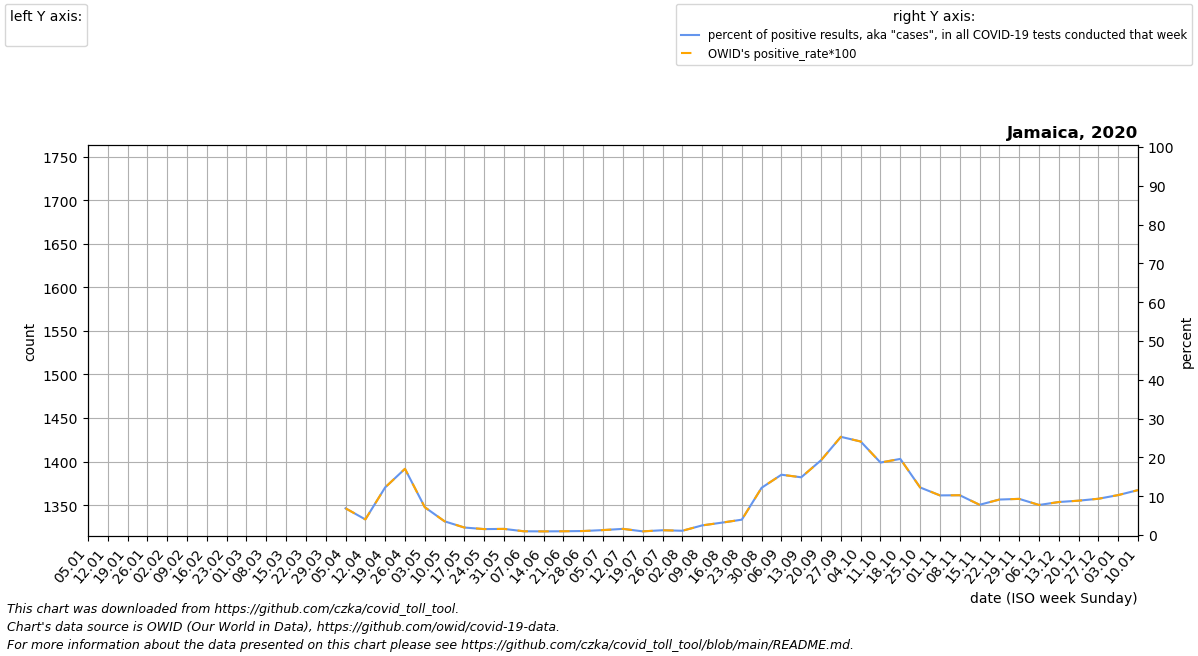

Values plotted in this chart, from the file beside it:
date, location, time_unit, time, deaths_2010_all_ages, deaths_2011_all_ages, deaths_2012_all_ages, deaths_2013_all_ages, deaths_2014_all_ages, deaths_2015_all_ages, deaths_2016_all_ages, deaths_2017_all_ages, deaths_2018_all_ages, deaths_2019_all_ages, deaths_2020_all_ages, deaths_2021_all_ages, deaths_2022_all_ages, new_deaths, new_cases_smoothed, new_tests_smoothed, positive_test_percent, stringency_index, people_vaccinated, people_fully_vaccinated
2020-01-05, Jamaica, monthly, 1, , , , , , , 1566, 1544, 1591, 1560, 1547, , , , , , , , , 
2020-01-12, Jamaica, monthly, 2, , , , , , , 1564, 1553, 1617, 1606, 1552, , , , , , , , , 
2020-01-19, Jamaica, monthly, 3, , , , , , , 1563, 1562, 1643, 1652, 1558, , , , , , , , , 
2020-01-26, Jamaica, monthly, 4, , , , , , , 1561, 1571, 1669, 1697, 1563, , , , , , , , , 
2020-02-02, Jamaica, monthly, 5, , , , , , 1735, 1572, 1580, 1695, 1743, 1568, , , , , , , , , 
2020-02-09, Jamaica, monthly, 6, , , , , , 1679, 1583, 1523, 1652, 1728, 1528, , , , , , , , , 
2020-02-16, Jamaica, monthly, 7, , , , , , 1623, 1593, 1466, 1608, 1712, 1488, , , , , , , , , 
2020-02-23, Jamaica, monthly, 8, , , , , , 1567, 1604, 1410, 1564, 1696, 1449, , , , , , , , , 
2020-03-01, Jamaica, monthly, 9, , , , , , 1511, 1615, 1353, 1521, 1681, 1409, , , , , , , , , 
2020-03-08, Jamaica, monthly, 10, , , , , , 1512, 1612, 1399, 1558, 1692, 1427, , , , , , , , , 
2020-03-15, Jamaica, monthly, 11, , , , , , 1513, 1608, 1445, 1596, 1704, 1444, , , , 0.0, 0.0, , 47.78, , 
2020-03-22, Jamaica, monthly, 12, , , , , , 1515, 1605, 1491, 1633, 1716, 1462, , , , 10.29, 0.0, , 68.65, , 
2020-03-29, Jamaica, monthly, 13, , , , , , 1516, 1602, 1537, 1670, 1727, 1479, , , , 11.29, 0.0, , 74.73, , 
2020-04-05, Jamaica, monthly, 14, , , , , , 1517, 1535, 1514, 1646, 1689, 1497, , , 1.0, 20.14, 258.0, 6.887, 77.64, , 
2020-04-12, Jamaica, monthly, 15, , , , , , 1496, 1468, 1491, 1622, 1651, 1487, , , 2.5, 17.57, 444.0, 4.022, 78.7, , 
2020-04-19, Jamaica, monthly, 16, , , , , , 1476, 1402, 1468, 1597, 1613, 1477, , , 4.0, 64.14, 511.0, 12.27, 80.03, , 
2020-04-26, Jamaica, monthly, 17, , , , , , 1456, 1335, 1445, 1573, 1575, 1467, , , 5.5, 140.9, 913.0, 17.06, 85.19, , 
2020-05-03, Jamaica, monthly, 18, , , , , , 1435, 1366, 1467, 1549, 1537, 1457, , , 7.0, 147.3, 2087, 7.165, 87.04, , 
2020-05-10, Jamaica, monthly, 19, , , , , , 1428, 1397, 1489, 1540, 1519, 1448, , , 5.5, 68.86, 1859, 3.528, 87.04, , 
2020-05-17, Jamaica, monthly, 20, , , , , , 1422, 1428, 1510, 1531, 1502, 1440, , , 4.0, 26.57, 1401, 1.931, 87.04, , 
2020-05-24, Jamaica, monthly, 21, , , , , , 1416, 1459, 1532, 1522, 1484, 1432, , , 2.5, 24.43, 1582, 1.529, 87.04, , 
2020-05-31, Jamaica, monthly, 22, , , , , , 1409, 1490, 1554, 1513, 1466, 1423, , , 1.0, 35.86, 2304, 1.579, 86.64, , 
2020-06-07, Jamaica, monthly, 23, , , , , , 1425, 1490, 1518, 1503, 1504, 1434, , , 1.0, 21.29, 2170, 0.9633, 77.38, , 
2020-06-14, Jamaica, monthly, 24, , , , , , 1441, 1489, 1482, 1492, 1542, 1445, , , 1.0, 16.71, 1764, 0.9405, 73.15, , 
2020-06-21, Jamaica, monthly, 25, , , , , , 1457, 1488, 1445, 1482, 1579, 1457, , , 1.0, 29.71, 3016, 0.9711, 64.81, , 
2020-06-28, Jamaica, monthly, 26, , , , , , 1473, 1488, 1409, 1472, 1617, 1468, , , 1.0, 42.14, 4071, 1.032, 64.81, , 
2020-07-05, Jamaica, monthly, 27, , , , , , 1489, 1517, 1453, 1499, 1612, 1479, , , 1.0, 33.43, 2638, 1.277, 66.4, , 
2020-07-12, Jamaica, monthly, 28, , , , , , 1488, 1546, 1496, 1526, 1607, 1488, , , 0.75, 36.0, 2264, 1.585, 68.52, , 
2020-07-19, Jamaica, monthly, 29, , , , , , 1486, 1576, 1540, 1553, 1603, 1496, , , 0.5, 18.0, 1900, 0.946, 68.52, , 
2020-07-26, Jamaica, monthly, 30, , , , , , 1484, 1605, 1583, 1580, 1598, 1504, , , 0.25, 55.0, 4497, 1.234, 68.52, , 
2020-08-02, Jamaica, monthly, 31, , , , , , 1483, 1578, 1627, 1607, 1593, 1513, , , 0.0, 45.29, 4196, 1.097, 68.52, , 
2020-08-09, Jamaica, monthly, 32, , , , , , 1479, 1551, 1600, 1556, 1598, 1534, , , 2.2, 91.57, 3662, 2.481, 69.71, , 
2020-08-16, Jamaica, monthly, 33, , , , , , 1475, 1524, 1572, 1504, 1602, 1555, , , 4.4, 109.6, 3407, 3.194, 72.36, , 
2020-08-23, Jamaica, monthly, 34, , , , , , 1472, 1497, 1545, 1453, 1607, 1577, , , 6.6, 212.4, 5055, 3.957, 73.15, , 
2020-08-30, Jamaica, monthly, 35, , , , , , 1468, 1470, 1518, 1402, 1612, 1598, , , 8.8, 645.9, 5565, 12.17, 77.91, , 
2020-09-06, Jamaica, monthly, 36, , , , , , 1464, 1484, 1501, 1396, 1595, 1619, , , 11.0, 869.9, 5601, 15.54, 78.7, , 
2020-09-13, Jamaica, monthly, 37, , , , , , 1465, 1498, 1484, 1391, 1579, 1625, , , 29.75, 681.6, 4597, 14.88, 75.0, , 
2020-09-20, Jamaica, monthly, 38, , , , , , 1466, 1511, 1468, 1386, 1562, 1630, , , 48.5, 924.4, 4765, 19.27, 75.0, , 
2020-09-27, Jamaica, monthly, 39, , , , , , 1466, 1525, 1451, 1380, 1546, 1636, , , 67.25, 1166, 4615, 25.3, 75.0, , 
2020-10-04, Jamaica, monthly, 40, , , , , , 1467, 1536, 1459, 1388, 1529, 1642, , , 86.0, 1003, 4166, 24.1, 75.0, , 
2020-10-11, Jamaica, monthly, 41, , , , , , 1460, 1547, 1467, 1397, 1533, 1634, , , 89.25, 745.1, 4014, 18.67, 75.0, , 
2020-10-18, Jamaica, monthly, 42, , , , , , 1452, 1557, 1476, 1405, 1537, 1626, , , 92.5, 736.4, 3747, 19.61, 71.83, , 
2020-10-25, Jamaica, monthly, 43, , , , , , 1445, 1568, 1484, 1414, 1541, 1617, , , 95.75, 483.1, 3959, 12.26, 69.71, , 
2020-11-01, Jamaica, monthly, 44, , , , , , 1438, 1579, 1492, 1422, 1545, 1609, , , 99.0, 397.4, 3892, 10.21, 71.3, , 
2020-11-08, Jamaica, monthly, 45, , , , , , 1428, 1565, 1468, 1405, 1564, 1597, , , 89.4, 444.6, 4325, 10.25, 71.3, , 
2020-11-15, Jamaica, monthly, 46, , , , , , 1418, 1552, 1444, 1388, 1584, 1584, , , 79.8, 294.4, 3772, 7.793, 71.3, , 
2020-11-22, Jamaica, monthly, 47, , , , , , 1407, 1538, 1421, 1370, 1603, 1572, , , 70.2, 421.9, 4622, 9.141, 71.3, , 
2020-11-29, Jamaica, monthly, 48, , , , , , 1397, 1524, 1397, 1353, 1622, 1559, , , 60.6, 443.1, 4758, 9.318, 71.3, , 
2020-12-06, Jamaica, monthly, 49, , , , , , 1387, 1527, 1439, 1394, 1607, 1547, , , 51.0, 392.3, 5068, 7.744, 71.3, , 
2020-12-13, Jamaica, monthly, 50, , , , , , 1432, 1530, 1481, 1436, 1592, , , , 49.5, 510.9, 5996, 8.505, 71.3, , 
2020-12-20, Jamaica, monthly, 51, , , , , , 1478, 1532, 1523, 1477, 1577, , , , 48.0, 549.4, 6231, 8.855, 71.3, , 
2020-12-27, Jamaica, monthly, 52, , , , , , 1523, 1535, 1565, 1519, 1562, , , , 46.5, 521.3, 5645, 9.349, 71.3, , 
2021-01-03, Jamaica, monthly, 53, , , , , , 1568, 1544, 1591, 1560, 1547, , , , 45.0, 344.3, 3334, 10.3, 71.3, , 
2021-01-10, Jamaica, monthly, 1, , , , , , 1566, 1553, 1617, 1606, 1552, , , , 45.75, 508.9, 4437, 11.58, 70.77, , 
